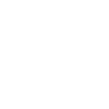
t = 0.00 s
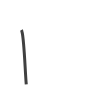
t = 0.75 s
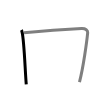
t = 1.50 s
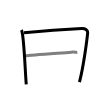
t = 2.50 s
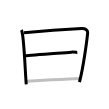
t = 3.25 s
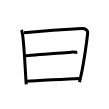
t = 4.00 s

The animated SVG that drew these frames (rendered in a browser with its animation timeline set to each time). Animation: 4 SMIL elements (animate=4); one cycle of 4.00 s.

<svg width="109px" height="109px" viewBox="0 0 px 109px" xmlns="http://www.w3.org/2000/svg" xmlns:xlink="http://www.w3.org/1999/xlink" xml:space="preserve" version="1.1"  baseProfile="full">
<path d="M21.44,30.04c0.44,0.82,0.45,1.39,0.7,2.43c2,8.53,2.87,36.08,4.11,51.99" style="fill:none;stroke:black;stroke-width:3;opacity:0">
  <animate attributeType="CSS" attributeName="opacity" from="0" to="1" begin="0s" dur="1s" repeatCount="Indefinite" fill="freeze" />
</path>
<path d="M24,32.69c17.25-1.69,42.25-3.44,57.49-4.1c4.29-0.18,6.41,1.68,6.19,4.03c-0.8,8.6-4.44,35.13-8.21,49.39" style="fill:none;stroke:black;stroke-width:3;opacity:0">
  <animate attributeType="CSS" attributeName="opacity" from="0" to="1" begin="1s" dur="1s" repeatCount="Indefinite" fill="freeze" />
</path>
<path d="M24.89,55.75c6.11-0.75,31.86-2.5,46.38-3.6c3.09-0.24,5.27,0.33,6.05,0.27" style="fill:none;stroke:black;stroke-width:3;opacity:0">
  <animate attributeType="CSS" attributeName="opacity" from="0" to="1" begin="2s" dur="1s" repeatCount="Indefinite" fill="freeze" />
</path>
<path d="M26.54,81.14C39,80.75,63.75,79,79.48,78.41" style="fill:none;stroke:black;stroke-width:3;opacity:0">
  <animate attributeType="CSS" attributeName="opacity" from="0" to="1" begin="3s" dur="1s" repeatCount="Indefinite" fill="freeze" />
</path>
</svg>
